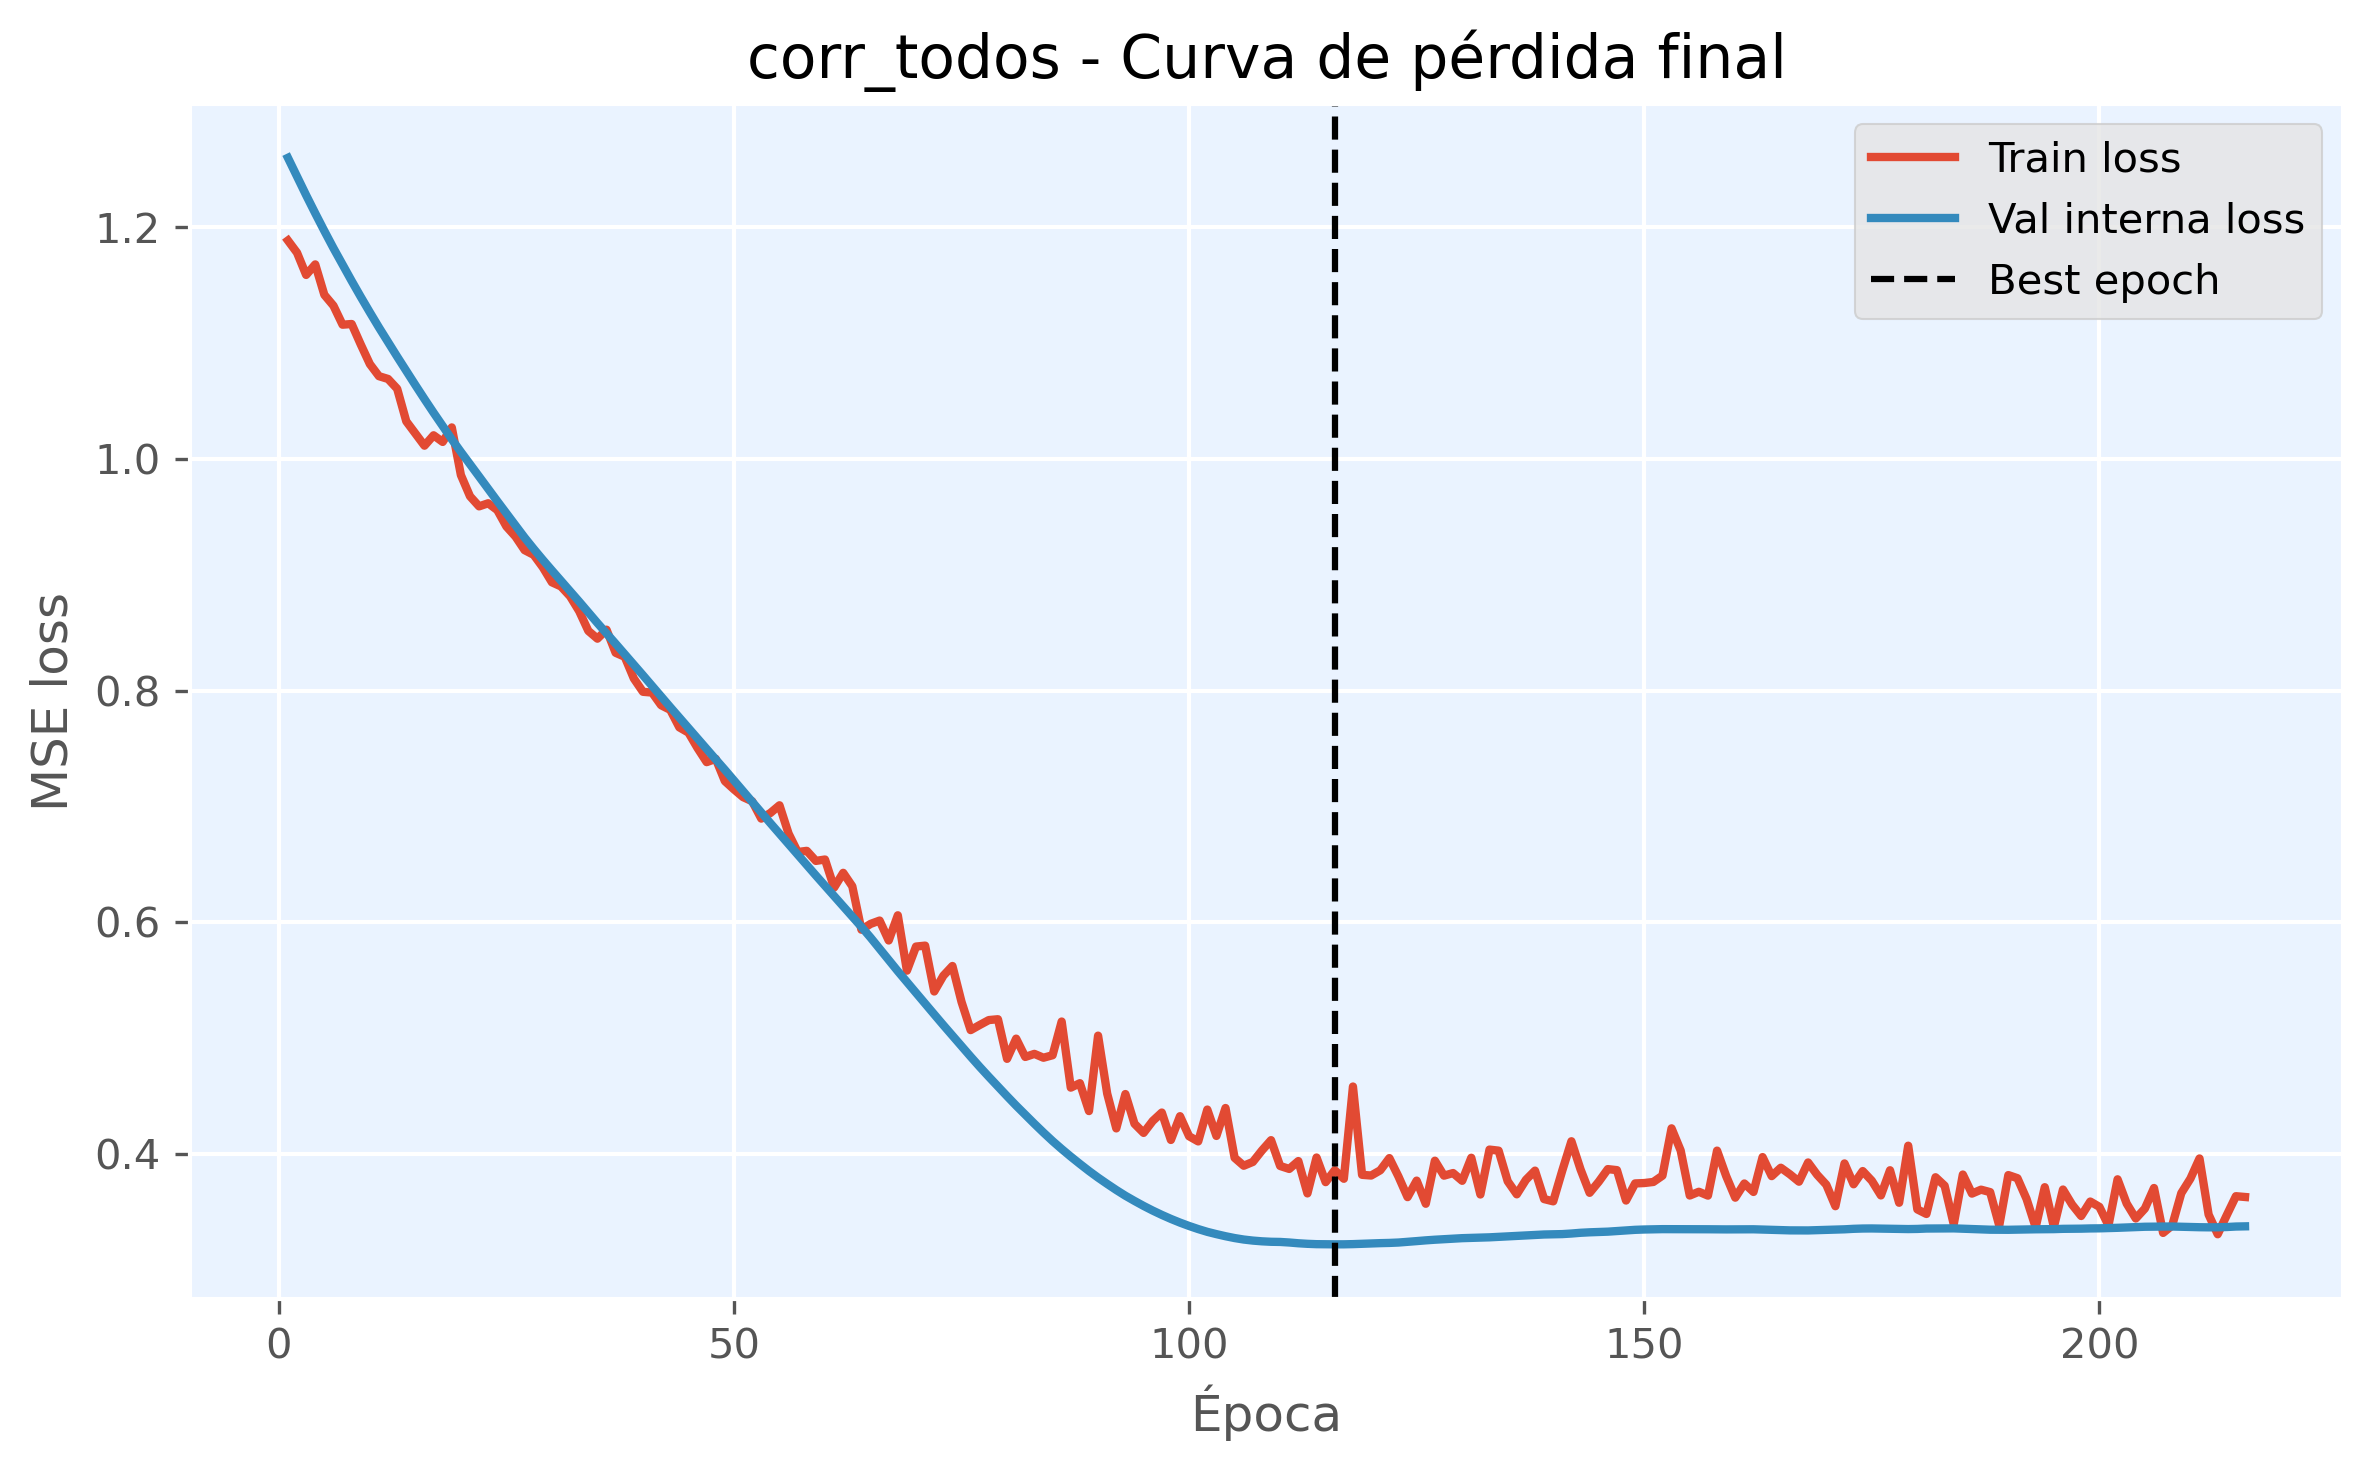

Values plotted in this chart, from the file beside it:
epoch, train_loss, val_loss, is_best_epoch
1, 1.189, 1.26, False
2, 1.178, 1.244, False
3, 1.159, 1.228, False
4, 1.168, 1.212, False
5, 1.142, 1.197, False
6, 1.132, 1.182, False
7, 1.116, 1.168, False
8, 1.116, 1.154, False
9, 1.099, 1.14, False
10, 1.082, 1.127, False
11, 1.071, 1.113, False
12, 1.069, 1.101, False
13, 1.061, 1.088, False
14, 1.032, 1.076, False
15, 1.022, 1.064, False
16, 1.011, 1.052, False
17, 1.02, 1.04, False
18, 1.015, 1.028, False
19, 1.027, 1.017, False
20, 0.9861, 1.006, False
21, 0.9677, 0.9955, False
22, 0.959, 0.9848, False
23, 0.9617, 0.9741, False
24, 0.9558, 0.9635, False
25, 0.9417, 0.9531, False
26, 0.9329, 0.9425, False
27, 0.9212, 0.9321, False
28, 0.9172, 0.9223, False
29, 0.9064, 0.9129, False
30, 0.8935, 0.9037, False
31, 0.8899, 0.8948, False
32, 0.8813, 0.8858, False
33, 0.8685, 0.8767, False
34, 0.8515, 0.8675, False
35, 0.8448, 0.8583, False
36, 0.8525, 0.8494, False
37, 0.8326, 0.8404, False
38, 0.8291, 0.8314, False
39, 0.8104, 0.8224, False
40, 0.7989, 0.8132, False
41, 0.7983, 0.804, False
42, 0.7873, 0.7948, False
43, 0.7833, 0.7857, False
44, 0.7682, 0.7766, False
45, 0.7637, 0.7676, False
46, 0.7503, 0.7586, False
47, 0.7382, 0.7495, False
48, 0.741, 0.7405, False
49, 0.7218, 0.7316, False
50, 0.7147, 0.7224, False
51, 0.708, 0.7131, False
52, 0.7044, 0.7039, False
53, 0.6894, 0.6947, False
54, 0.6943, 0.6855, False
55, 0.7009, 0.6765, False
56, 0.6765, 0.6674, False
57, 0.6606, 0.6583, False
58, 0.6616, 0.6493, False
59, 0.6529, 0.6403, False
60, 0.6541, 0.6315, False
... 156 more rows
